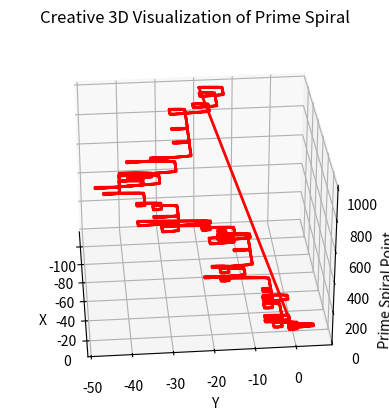

Reproduce this figure in Python.
import numpy as np
import matplotlib.pyplot as plt
import matplotlib.colors as mcolors
from mpl_toolkits.mplot3d.art3d import Line3DCollection
import sympy as sp

def is_prime(n):
    if n < 2:
        return False
    for i in range(2, int(np.sqrt(n)) + 1):
        if n % i == 0:
            return False
    return True

# Initialize the starting point and direction
x, y = 0, 0
direction = 0

# Lists to store the coordinates of prime and non-prime points
prime_x_vals, prime_y_vals, prime_z_vals = [], [], []
non_prime_x_vals, non_prime_y_vals, non_prime_z_vals = [], [], []

# Loop to generate the spiral
num_points = 1
while num_points < 1000:
    if is_prime(num_points):
        prime_x_vals.append(x)
        prime_y_vals.append(y)
        prime_z_vals.append(num_points)
        direction += 1
    else:
        non_prime_x_vals.append(x)
        non_prime_y_vals.append(y)
        non_prime_z_vals.append(num_points)
        
    if direction % 4 == 0:
        x += 1
    elif direction % 4 == 1:
        y += 1
    elif direction % 4 == 2:
        x -= 1
    elif direction % 4 == 3:
        y -= 1
    num_points += 1

# Combine prime and non-prime points for visualization
x_vals = prime_x_vals + non_prime_x_vals
y_vals = prime_y_vals + non_prime_y_vals
z_vals = prime_z_vals + non_prime_z_vals
colors = ['red'] * len(prime_x_vals) + ['gray'] * len(non_prime_x_vals)

fig = plt.figure()
ax = fig.add_subplot(111, projection='3d')

# Create a Line3DCollection for prime and non-prime points
lines = [list(zip(x_vals, y_vals, z_vals))]
line_collection = Line3DCollection(lines, colors=colors, lw=2)
ax.add_collection3d(line_collection)

# Set axis labels
ax.set_xlabel('X')
ax.set_ylabel('Y')
ax.set_zlabel('Prime Spiral Point')

# Set the title and customize the plot
ax.set_title('Creative 3D Visualization of Prime Spiral')

# Add dynamic effects
for angle in range(0, 360, 5):
    ax.view_init(30, angle)
    plt.draw()
    plt.pause(0.01)

plt.show()
